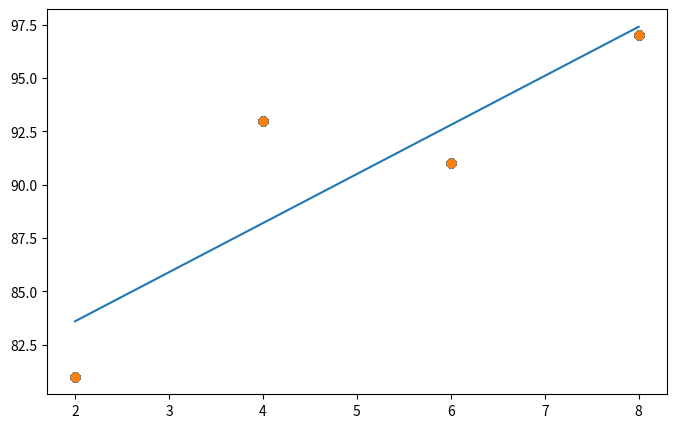

Write the Python code that produced this figure.
import numpy as np
import pandas as pd
import matplotlib.pyplot as plt


data = [[2, 81], [4, 93], [6, 91], [8, 97]]

x = [i[0] for i in data]
y = [i[1] for i in data]

plt.figure(figsize=(8,5))
plt.scatter(x, y)
plt.show()


x_data = np.array(x)
y_data = np.array(y)

a = 0
b = 0

Ir = 0.03

epochs = 2001

for i in range(epochs):
    y_pred = a * x_data + b
    error = y_data - y_pred

    a_diff = -(2/len(x_data) * sum(x_data * error))
    b_diff = -(2/len(x_data)) * sum(error)

    a = a - Ir * a_diff
    b = b - Ir * b_diff

    if i % 100 == 0:
        print("Epoch = %.f, 기울기 = %.04f, 절편 = %.04f" % (i, a, b))
    
    y_pred = a * x_data + b
    plt.scatter(x, y)

plt.plot([min(x_data), max(x_data)], [min(y_pred), max(y_pred)])
plt.show()
